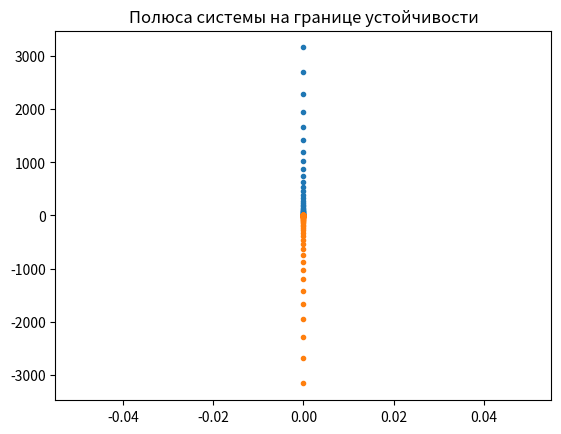
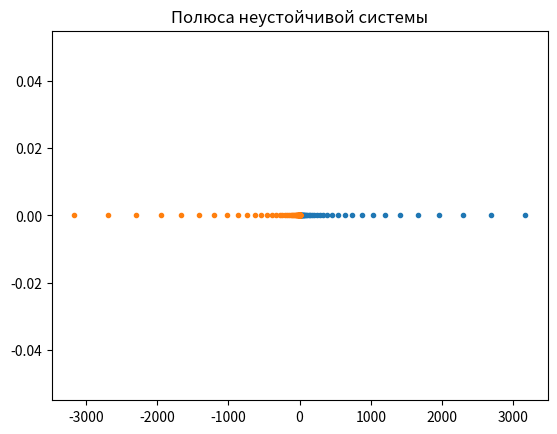
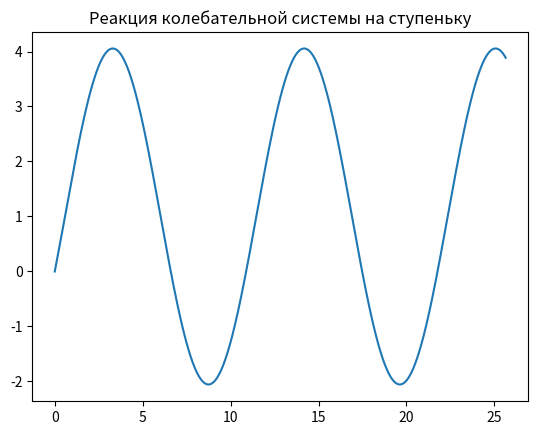
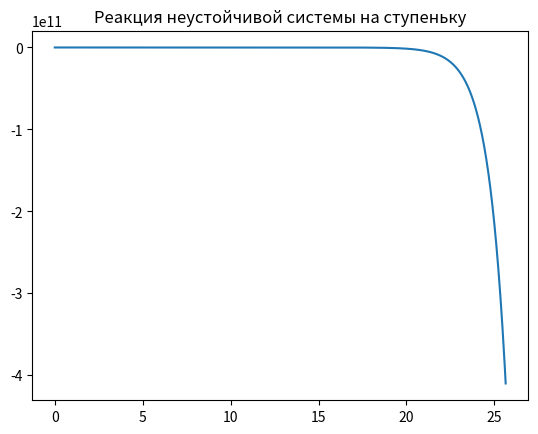
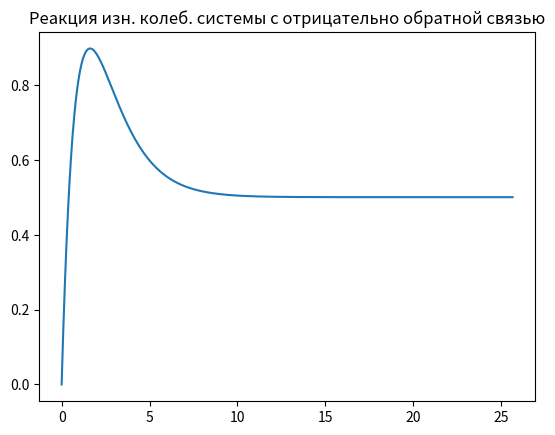
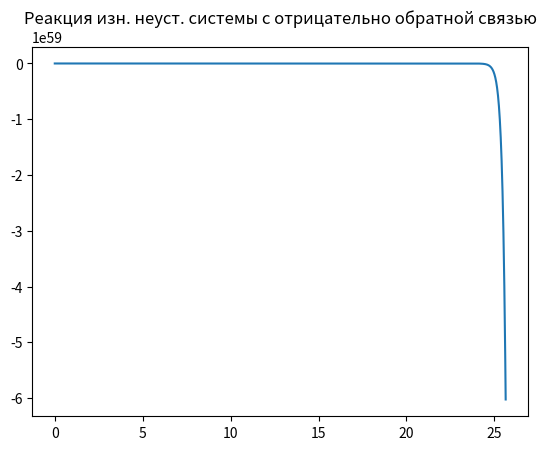
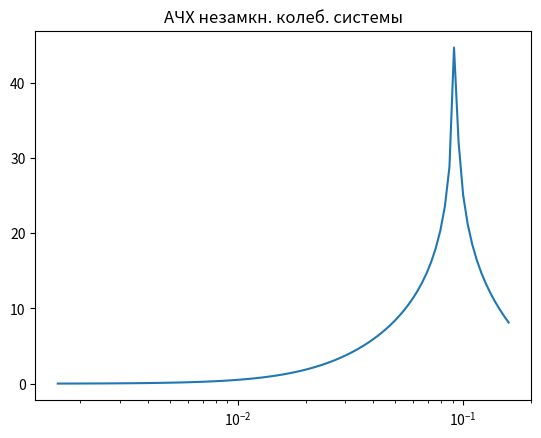
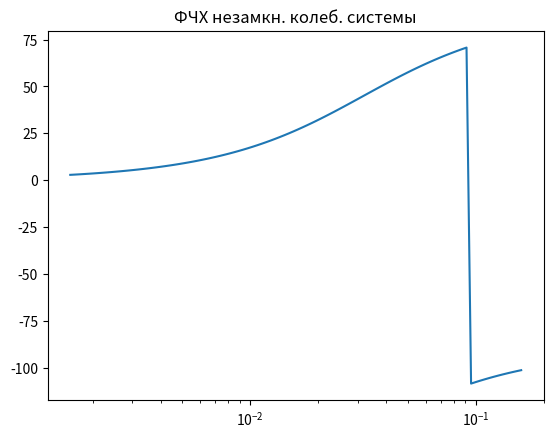
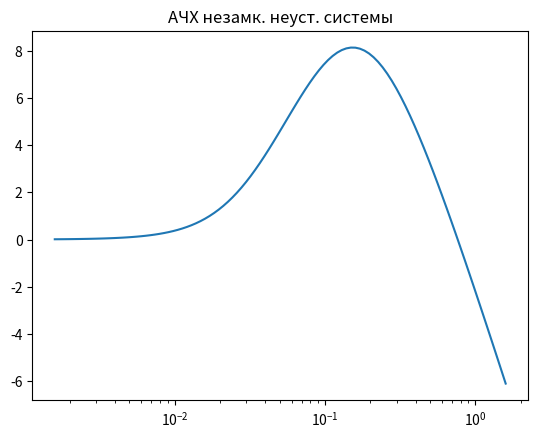
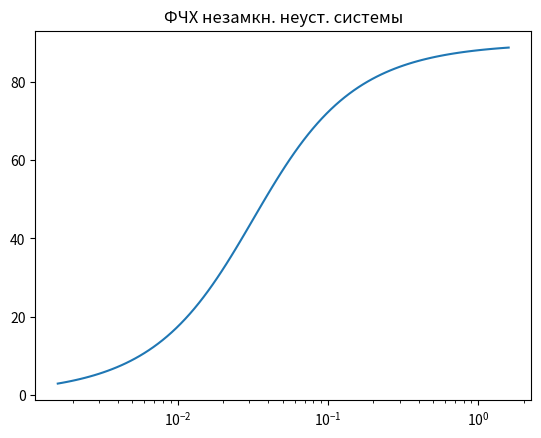
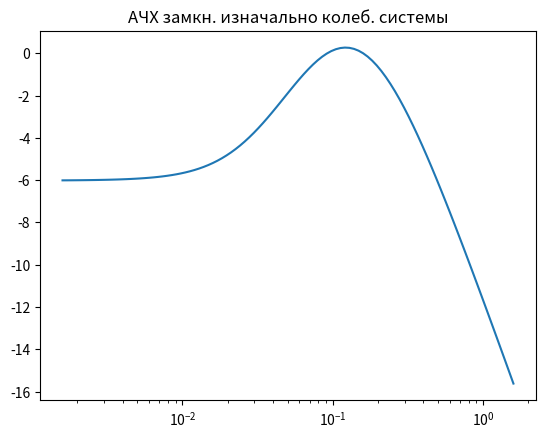
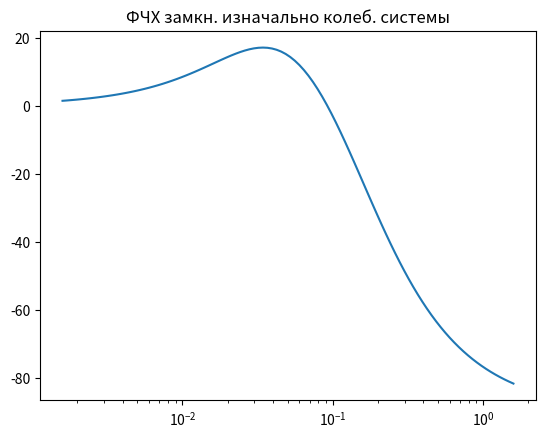
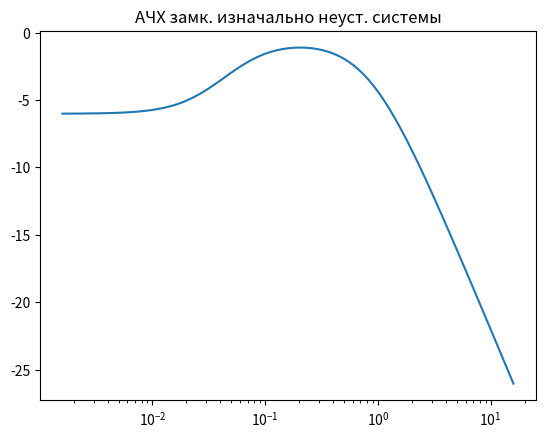
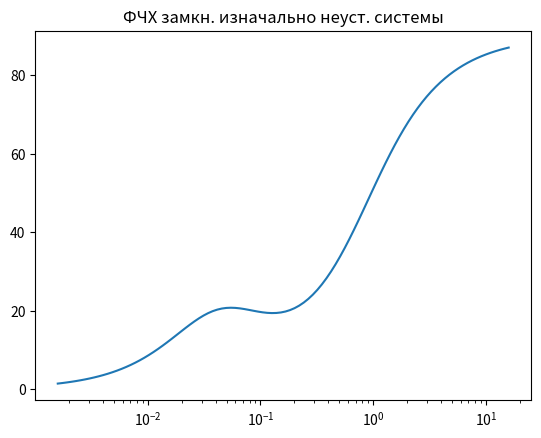

The matplotlib source for these figures, in order:
import numpy as np
import math
import numpy as np
from scipy import signal
import matplotlib.pyplot as plt

p_num = 101
b_pos = np.logspace(-7, 7, p_num)
b_neg = -np.logspace(-7, 7, p_num)
a = 5

# Система на границе устойчивости (колебательная)
Ps_pos = [[0, 0] for i in range(p_num)]
for i in range(p_num):
    z, p, k = signal.tf2zpk([a, 1], [b_pos[i], 0, 1])
    Ps_pos[i][0] = p[0]
    Ps_pos[i][1] = p[1]
fg, ax = plt.subplots()
ax.plot(np.real(Ps_pos), np.imag(Ps_pos), '.')
plt.title('Полюса системы на границе устойчивости')

# Система не устойчива
Ps_neg = [[0, 0] for i in range(p_num)]
for i in range(p_num):
    z, p, k = signal.tf2zpk([a, 1], [b_neg[i], 0, 1])
    Ps_neg[i][0] = p[0]
    Ps_neg[i][1] = p[1]
fg, ax = plt.subplots()
ax.plot(np.real(Ps_neg), np.imag(Ps_neg), '.')
plt.title('Полюса неустойчивой системы')

# Подадим на вход незамкнутой колебательной системы ступеньку. a = 5, b_1 = 3
freq = 15.6
b_1 = 3
test_RC_o_1 = signal.lti([a, 1], [b_1, 0, 1])
T = np.linspace(0, 400.0/freq, 2001)
S_Hev = [1 for t in T]
# Конечная по времени ступенька
#S_Hev_1 = [int(t < len(T) // 2) for t in range(len(T))]
Tout_o, yout_o, xout_o = signal.lsim(test_RC_o_1, S_Hev, T)
plt.figure()
plt.plot(Tout_o, yout_o)
plt.title('Реакция колебательной системы на ступеньку')

# Подадим на вход незамкнутой неустойчивой системы ступеньку. a = 5, b = -3
b_2 = -1
test_RC_o_2 = signal.lti([a, 1], [b_2, 0, 1])
Tout_o, yout_o, xout_o = signal.lsim(test_RC_o_2, S_Hev, T)
plt.figure()
plt.plot(Tout_o, yout_o)
plt.title('Реакция неустойчивой системы на ступеньку')

# Подадим на вход замкнутой изначально колебательной системы ступеньку. a = 5, b = 3
test_RC_c_1 = signal.lti([a, 1], [b_1, a, 2])
Tout_c, yout_c, xout_c = signal.lsim(test_RC_c_1, S_Hev, T)
plt.figure()
plt.plot(Tout_c, yout_c)
plt.title('Реакция изн. колеб. системы с отрицательно обратной связью')

# Подадим на вход замкнутой изначально неустойчивой системы ступеньку. a = 5, b = -3
test_RC_c_2 = signal.lti([a, 1], [b_2, a, 2])
Tout_c, yout_c, xout_c = signal.lsim(test_RC_c_2, S_Hev, T)
plt.figure()
plt.plot(Tout_c, yout_c)
plt.title('Реакция изн. неуст. системы с отрицательно обратной связью')

#Построим графики АЧХ, ФЧХ для незамкнутой колебательной системы
W, mag, phase = signal.bode(test_RC_o_1)
fs = [0.5*w/math.pi for w in W]
plt.figure()
plt.semilogx(fs, mag)
plt.title('АЧХ незамкн. колеб. системы')

plt.figure()
plt.semilogx(fs, phase)
plt.title('ФЧХ незамкн. колеб. системы')

#Построим графики АЧХ, ФЧХ для незамкнутой неустойчивой системы
W, mag, phase = signal.bode(test_RC_o_2)
fs = [0.5*w/math.pi for w in W]
plt.figure()
plt.semilogx(fs, mag)
plt.title('АЧХ незамк. неуст. системы')

plt.figure()
plt.semilogx(fs, phase)
plt.title('ФЧХ незамкн. неуст. системы')

#Построим графики АЧХ, ФЧХ для замкнутой изначально колебательной системы
W, mag, phase = signal.bode(test_RC_c_1)
fs = [0.5*w/math.pi for w in W]
plt.figure()
plt.semilogx(fs, mag)
plt.title('АЧХ замкн. изначально колеб. системы')

plt.figure()
plt.semilogx(fs, phase)
plt.title('ФЧХ замкн. изначально колеб. системы')

#Построим графики АЧХ, ФЧХ для замкнутой изначально неустойчивой системы
W, mag, phase = signal.bode(test_RC_c_2)
fs = [0.5*w/math.pi for w in W]
plt.figure()
plt.semilogx(fs, mag)
plt.title('АЧХ замк. изначально неуст. системы')

plt.figure()
plt.semilogx(fs, phase)
plt.title('ФЧХ замкн. изначально неуст. системы')

plt.show()